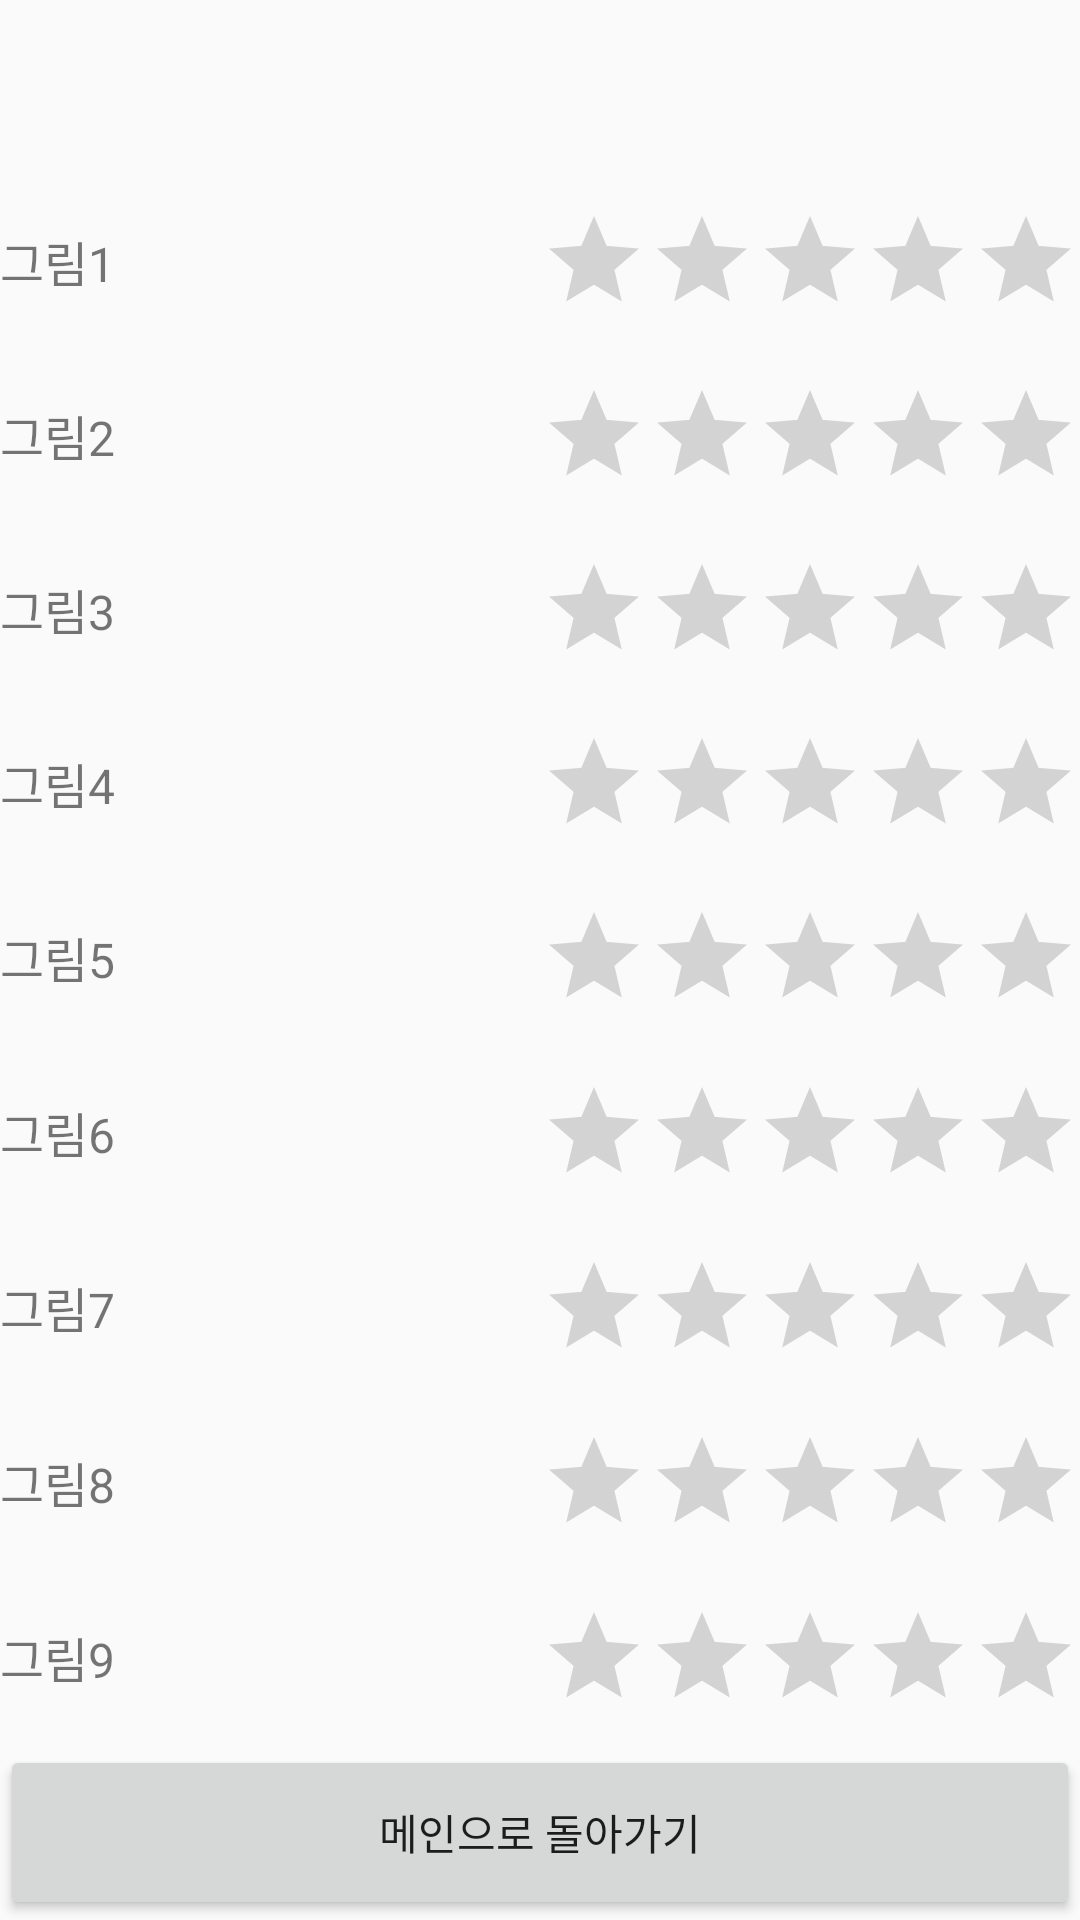

Layout XML and referenced resources for this Android screen:
<!-- AndroidManifest.xml: application theme Theme.AppCompat.DayNight.DarkActionBar -->
<!-- res/layout/activity_result.xml -->
<?xml version="1.0" encoding="utf-8"?>
<LinearLayout xmlns:android="http://schemas.android.com/apk/res/android"
    xmlns:app="http://schemas.android.com/apk/res-auto"
    xmlns:tools="http://schemas.android.com/tools"
    android:id="@+id/main"
    android:layout_width="match_parent"
    android:layout_height="match_parent"
    android:orientation="vertical"
    tools:context=".ResultActivity">
    <LinearLayout
        android:layout_width="match_parent"
        android:layout_height="0dp"
        android:layout_weight="1">

    </LinearLayout>
    <LinearLayout
        android:layout_width="match_parent"
        android:layout_height="0dp"
        android:layout_weight="1"
        android:gravity="center_vertical"
        android:orientation="horizontal">
        <TextView
            android:id="@+id/tv0"
            android:layout_width="0dp"
            android:layout_height="wrap_content"
            android:layout_weight="1"
            android:text="그림1"
            android:textSize="16sp"/>
        <RatingBar
            android:id="@+id/rating0"
            android:layout_width="wrap_content"
            android:layout_height="wrap_content"
            style="?android:attr/ratingBarStyleIndicator"/>
    </LinearLayout>
    <LinearLayout
        android:layout_width="match_parent"
        android:layout_height="0dp"
        android:layout_weight="1"
        android:gravity="center_vertical"
        android:orientation="horizontal">
        <TextView
            android:id="@+id/tv1"
            android:layout_width="0dp"
            android:layout_height="wrap_content"
            android:layout_weight="1"
            android:text="그림2"
            android:textSize="16sp"/>
        <RatingBar
            android:id="@+id/rating1"
            android:layout_width="wrap_content"
            android:layout_height="wrap_content"
            style="?android:attr/ratingBarStyleIndicator"/>
    </LinearLayout>
    <LinearLayout
        android:layout_width="match_parent"
        android:layout_height="0dp"
        android:layout_weight="1"
        android:gravity="center_vertical"
        android:orientation="horizontal">
        <TextView
            android:id="@+id/tv2"
            android:layout_width="0dp"
            android:layout_height="wrap_content"
            android:layout_weight="1"
            android:text="그림3"
            android:textSize="16sp"/>
        <RatingBar
            android:id="@+id/rating2"
            android:layout_width="wrap_content"
            android:layout_height="wrap_content"
            style="?android:attr/ratingBarStyleIndicator"/>
    </LinearLayout>
    <LinearLayout
        android:layout_width="match_parent"
        android:layout_height="0dp"
        android:layout_weight="1"
        android:gravity="center_vertical"
        android:orientation="horizontal">
        <TextView
            android:id="@+id/tv3"
            android:layout_width="0dp"
            android:layout_height="wrap_content"
            android:layout_weight="1"
            android:text="그림4"
            android:textSize="16sp"/>
        <RatingBar
            android:id="@+id/rating3"
            android:layout_width="wrap_content"
            android:layout_height="wrap_content"
            style="?android:attr/ratingBarStyleIndicator"/>
    </LinearLayout>
    <LinearLayout
        android:layout_width="match_parent"
        android:layout_height="0dp"
        android:layout_weight="1"
        android:gravity="center_vertical"
        android:orientation="horizontal">
        <TextView
            android:id="@+id/tv4"
            android:layout_width="0dp"
            android:layout_height="wrap_content"
            android:layout_weight="1"
            android:text="그림5"
            android:textSize="16sp"/>
        <RatingBar
            android:id="@+id/rating4"
            android:layout_width="wrap_content"
            android:layout_height="wrap_content"
            style="?android:attr/ratingBarStyleIndicator"/>
    </LinearLayout>
    <LinearLayout
        android:layout_width="match_parent"
        android:layout_height="0dp"
        android:layout_weight="1"
        android:gravity="center_vertical"
        android:orientation="horizontal">
        <TextView
            android:id="@+id/tv5"
            android:layout_width="0dp"
            android:layout_height="wrap_content"
            android:layout_weight="1"
            android:text="그림6"
            android:textSize="16sp"/>
        <RatingBar
            android:id="@+id/rating5"
            android:layout_width="wrap_content"
            android:layout_height="wrap_content"
            style="?android:attr/ratingBarStyleIndicator"/>
    </LinearLayout>
    <LinearLayout
        android:layout_width="match_parent"
        android:layout_height="0dp"
        android:layout_weight="1"
        android:gravity="center_vertical"
        android:orientation="horizontal">
        <TextView
            android:id="@+id/tv6"
            android:layout_width="0dp"
            android:layout_height="wrap_content"
            android:layout_weight="1"
            android:text="그림7"
            android:textSize="16sp"/>
        <RatingBar
            android:id="@+id/rating6"
            android:layout_width="wrap_content"
            android:layout_height="wrap_content"
            style="?android:attr/ratingBarStyleIndicator"/>
    </LinearLayout>
    <LinearLayout
        android:layout_width="match_parent"
        android:layout_height="0dp"
        android:layout_weight="1"
        android:gravity="center_vertical"
        android:orientation="horizontal">
        <TextView
            android:id="@+id/tv7"
            android:layout_width="0dp"
            android:layout_height="wrap_content"
            android:layout_weight="1"
            android:text="그림8"
            android:textSize="16sp"/>
        <RatingBar
            android:id="@+id/rating7"
            android:layout_width="wrap_content"
            android:layout_height="wrap_content"
            style="?android:attr/ratingBarStyleIndicator"/>
    </LinearLayout>
    <LinearLayout
        android:layout_width="match_parent"
        android:layout_height="0dp"
        android:layout_weight="1"
        android:gravity="center_vertical"
        android:orientation="horizontal">
        <TextView
            android:id="@+id/tv8"
            android:layout_width="0dp"
            android:layout_height="wrap_content"
            android:layout_weight="1"
            android:text="그림9"
            android:textSize="16sp"/>
        <RatingBar
            android:id="@+id/rating8"
            android:layout_width="wrap_content"
            android:layout_height="wrap_content"
            style="?android:attr/ratingBarStyleIndicator"/>
    </LinearLayout>
    <Button
        android:id="@+id/btn_back"
        android:layout_width="match_parent"
        android:layout_height="0dp"
        android:layout_weight="1"
        android:text="메인으로 돌아가기"/>
</LinearLayout>
<!-- resources referenced by this layout -->
<resources>

</resources>
